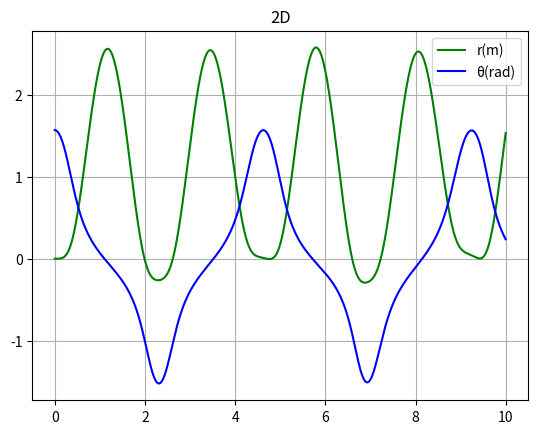

Python code for this plot:
import numpy as np 
from numpy.linalg import inv
from matplotlib import pyplot as plt
from math import cos, sin, tan, pi


def G(y,t): 
	x_d, θ_d, x, θ = y[0], y[1], y[2], y[3]

	x_dd = (l0+x) * θ_d**2 - k/m*x + g*cos(θ)
	θ_dd = -2.0/(l0+x) * x_d * θ_d - g/(l0+x) * sin(θ)	

	return np.array([x_dd, θ_dd, x_d, θ_d])


def RK4_step(y, t, dt):
	k1 = G(y,t)
	k2 = G(y+0.5*k1*dt, t+0.5*dt)
	k3 = G(y+0.5*k2*dt, t+0.5*dt)
	k4 = G(y+k3*dt, t+dt)

	return dt * (k1 + 2*k2 + 2*k3 + k4) /6

# variables
m = 1.0
l0 = 1.0
g = 9.81
k = 9.81

delta_t = 0.001
time = np.arange(0.0, 10.0, delta_t)

# initial state
y = np.array([0, 0.0, 0.0 , pi/2])   # [x_d, θ_d, x, θ]

Y1 = []
Y2 = []

# time-stepping solution
for t in time:
	y = y + RK4_step(y, t, delta_t) 

	Y1.append(y[2])
	Y2.append(y[3])


# plot the result
plt.plot(time,Y1, 'g')
plt.plot(time,Y2, 'b')
plt.grid(True)
plt.title('2D')
plt.legend(['r(m)', 'θ(rad)'], loc= 1)
plt.show()